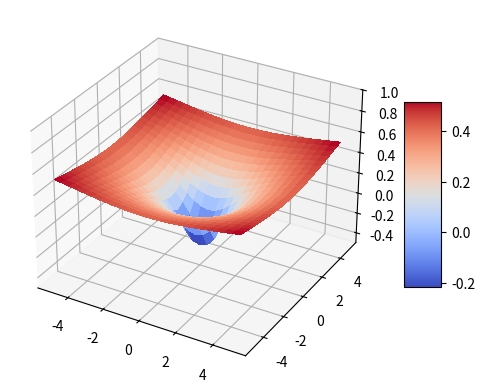

Write Python code to recreate this figure.
import numpy as np
import matplotlib.pyplot as plt
from matplotlib import cm
from matplotlib.ticker import LinearLocator


def hankel_estimate(alpha, x):
    G = np.euler_gamma
    PI = np.pi
    if alpha == 0:
        return 1 + 2.0j * (G + np.log(x/2)) / PI
    elif alpha == 1:
        return 2.0j / (PI * x) + 1.0j * x * (G - 0.5 + np.log(x/2)) / PI + x/2
    raise NotImplementedError(f"alpha must be 0 or 1, got {alpha}")


def trapezium_rule(n, x0, xn, f):
    xs = np.linspace(x0, xn, n)
    samples = np.array([f(x) for x in xs])
    h = (xn - x0) / n
    slice = np.array(samples[1:-1]) * 2
    samples[1:-1] = slice
    return 0.5*h*sum(samples)


def G(r, r_0):
    return hankel_estimate(0, 1 * np.linalg.norm(r - r_0)) / 4.0j


def func(r_0):
    return lambda x: 1.0j * 1 * G(np.array([x, 0]), r_0)


def testpoint(r_0, n=10):
    ikG = func(r_0)
    return trapezium_rule(n, -1, 1, ikG)


r_0 = np.array([0, 1])

ikG = func(r_0)

n = 25

xvals = np.linspace(-5, 5, n)
yvals = np.linspace(-5, 5, n)

x, y = np.meshgrid(xvals, yvals)

z_vals = np.array([testpoint(r).imag for r in np.column_stack((x.flatten(), y.flatten()))])

print(z_vals.shape)

z = np.reshape(z_vals, (-1, n))

print(z.shape)

fig, ax = plt.subplots(subplot_kw={"projection": "3d"})

surf = ax.plot_surface(x, y, z, cmap=cm.coolwarm, linewidth=0, antialiased=False)

ax.set_zlim(-0.5, 1)
fig.colorbar(surf, shrink=0.5, aspect=5)

plt.show()
